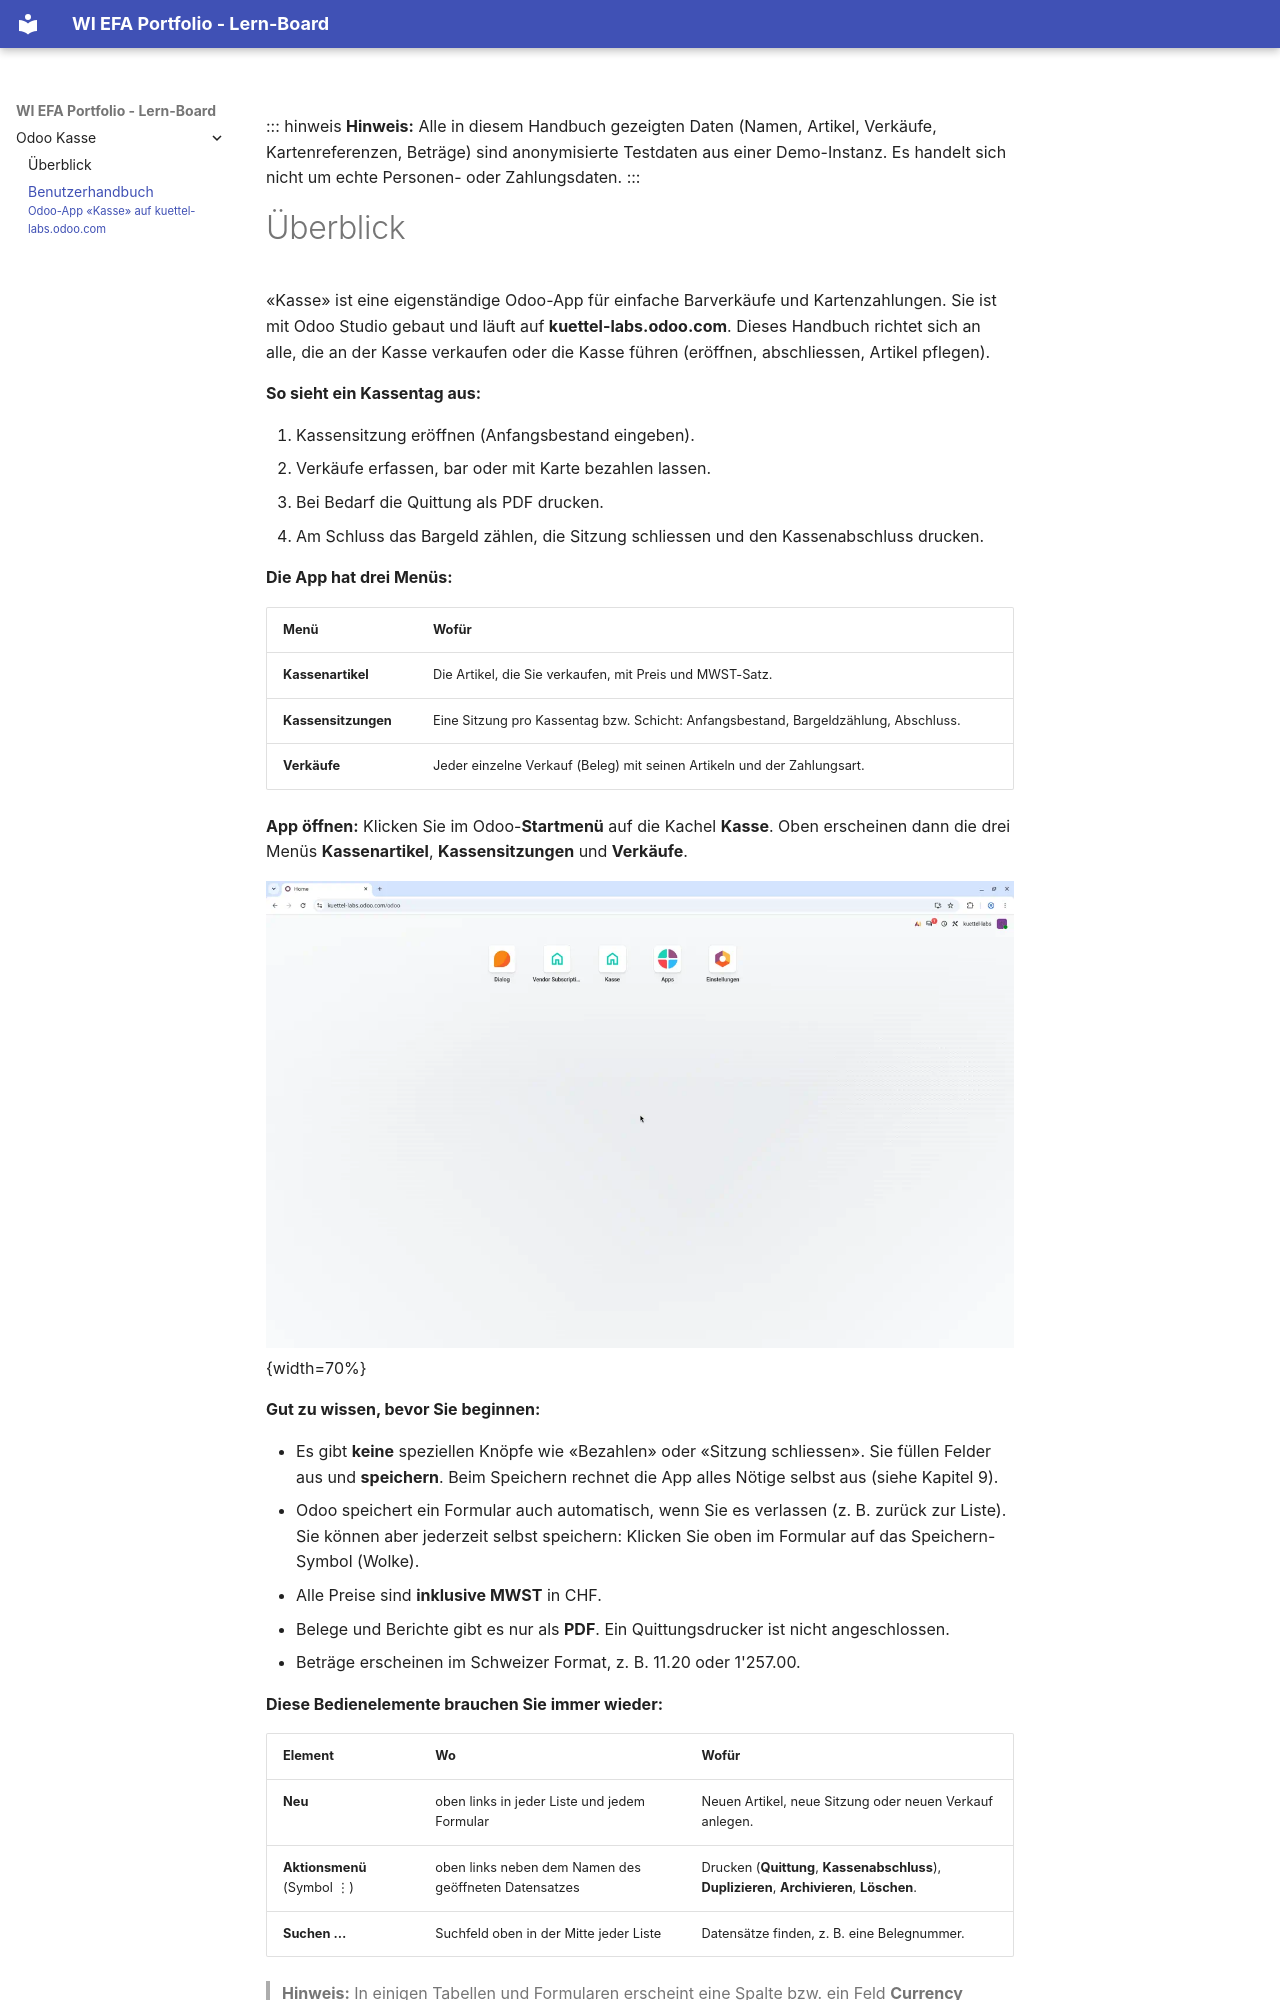

repository: kuettel-labs/business-informatics · page: odoo-kasse/Kasse-Benutzerhandbuch/index.html · generator: mkdocs

---
title: "Kasse – Benutzerhandbuch"
subtitle: "Odoo-App «Kasse» auf kuettel-labs.odoo.com"
author: "kuettel-labs"
date: "Stand 11.10.2026"
lang: de-CH
---

::: hinweis
**Hinweis:** Alle in diesem Handbuch gezeigten Daten (Namen, Artikel, Verkäufe, Kartenreferenzen, Beträge) sind anonymisierte Testdaten aus einer Demo-Instanz. Es handelt sich nicht um echte Personen- oder Zahlungsdaten.
:::
